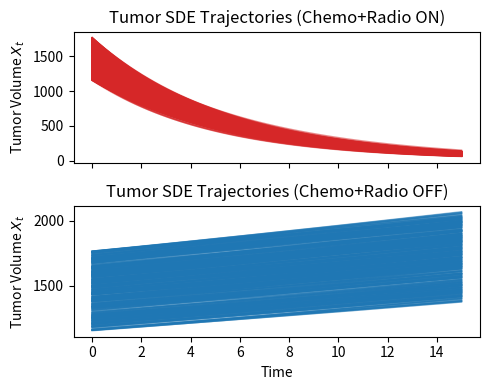

This figure's Python source:
import numpy as np
import matplotlib.pyplot as plt
from tqdm import tqdm
import random
import time
import os
 
# ------------- Hyperparameters and Functions --------------
args = {
    "seed": 167,
    "n_samples": 500,
    "t_final": 15.0,
    "n_steps": 60,
    "obs_noise": 0.01,
    "bsv_noise": 0.05,        # between-subject std for parameters
    "gamma": 2.0,             # confounding level
    "window_size": 15,
    "max_chemo": 5.0,
    "max_radio": 1.0,
    "init_diam_min": 13,
    "init_diam_max": 15,
}
 
def seed_all(seed=42):
    np.random.seed(seed)
    random.seed(seed)
seed_all(args["seed"])
 
def calc_volume(diameter):
    return 4.0 / 3.0 * np.pi * (diameter / 2.0) ** 3.0
 
# Default parameter means
param_means = {
    'rho': 0.005,
    'K': calc_volume(30),
    'beta_c': 0.03,
    'alpha_r': 0.04,
    'beta_r': 0.004,
    'sigma_tumor': 0.15,
}
 
def sample_subject_params(args, bsv_noise=0.05):
    p = param_means.copy()
    for k in p.keys():
        # Sample log-normal or normal per Appendix F
        p[k] = np.abs(np.random.normal(p[k], bsv_noise * p[k]))
    return p
 
def sigmoid(x):
    return 1 / (1 + np.exp(-x))
 
def get_action(y, gamma, chemo_max, radio_max):
    # Chemotherapy: continuous [0, chemo_max] (more likely with higher tumor)
    # Radiotherapy: binary {0, 1} (more likely with higher tumor)
    # Use gamma for confounding strength
    prob_radio = sigmoid(gamma * (y - 0.5 * args["init_vol_max"]) / args["init_vol_max"])
    radio = np.random.binomial(1, p=prob_radio)
    chemo = np.clip(np.random.normal(y / args["init_vol_max"] * chemo_max, 0.5), 0, chemo_max)
    return chemo, radio
 
def sde_tumor_growth(x, chemo, radio, params):
    """Return drift (dx/dt) for the SDE given state x and treatments."""
    if x < 1e-4: x = 1e-4  # avoid log(0)
    drift = (params['rho'] * np.log(params['K'] / x)
            - params['beta_c'] * chemo
            - (params['alpha_r'] * radio + params['beta_r'] * radio ** 2)) * x
    return drift
 
def simulate_tumor_sde(args, treat_on=True):
    t_eval = np.linspace(0, args["t_final"], args["n_steps"])
    init_vol_min = calc_volume(args["init_diam_min"])
    init_vol_max = calc_volume(args["init_diam_max"])
    args["init_vol_max"] = init_vol_max
 
    trajs = []
    for _ in tqdm(range(args["n_samples"]), desc="Sim subjects"):
        params = sample_subject_params(args, args["bsv_noise"])
        x = np.random.uniform(init_vol_min, init_vol_max)
        y = [x]
        for ti in range(1, len(t_eval)):
            # Assign treatments:
            if treat_on:
                chemo = args["max_chemo"]  # always high chemo
                radio = 1                  # always on
            else:
                chemo = 0                  # always off
                radio = 0
            # Euler–Maruyama step
            dt = t_eval[ti] - t_eval[ti-1]
            drift = sde_tumor_growth(x, chemo, radio, params)
            noise = params['sigma_tumor'] * np.random.normal(0, np.sqrt(dt))
            x = x + drift * dt + noise
            x = max(x, 0.0)
            y.append(x)
        trajs.append(y)
    return t_eval, np.array(trajs)
 
# ----------------- Plotting -----------------
if __name__ == "__main__":
    os.makedirs("figs", exist_ok=True)
 
    # Simulate treated and untreated groups
    t_eval, treat_trajs = simulate_tumor_sde(args, treat_on=True)
    _, notreat_trajs = simulate_tumor_sde(args, treat_on=False)
    print(treat_trajs.shape, notreat_trajs.shape)  # (n_samples, n_steps)
 
    fig, axes = plt.subplots(2, 1, figsize=(5, 4), sharex=True)
    for i in range(args["n_samples"]):
        axes[0].plot(t_eval, treat_trajs[i], color="tab:red", alpha=0.5, lw=1)
        axes[1].plot(t_eval, notreat_trajs[i], color="tab:blue", alpha=0.5, lw=1)
    axes[0].set_title("Tumor SDE Trajectories (Chemo+Radio ON)")
    axes[1].set_title("Tumor SDE Trajectories (Chemo+Radio OFF)")
    axes[1].set_xlabel("Time")
    axes[0].set_ylabel("Tumor Volume $X_t$")
    axes[1].set_ylabel("Tumor Volume $X_t$")
    fig.tight_layout()
    plt.savefig("figs/tumor_treat-notreat.pdf", dpi=150)
    plt.close(fig)
    print("Saved plot to figs/tumor_treat-notreat.pdf")
 
